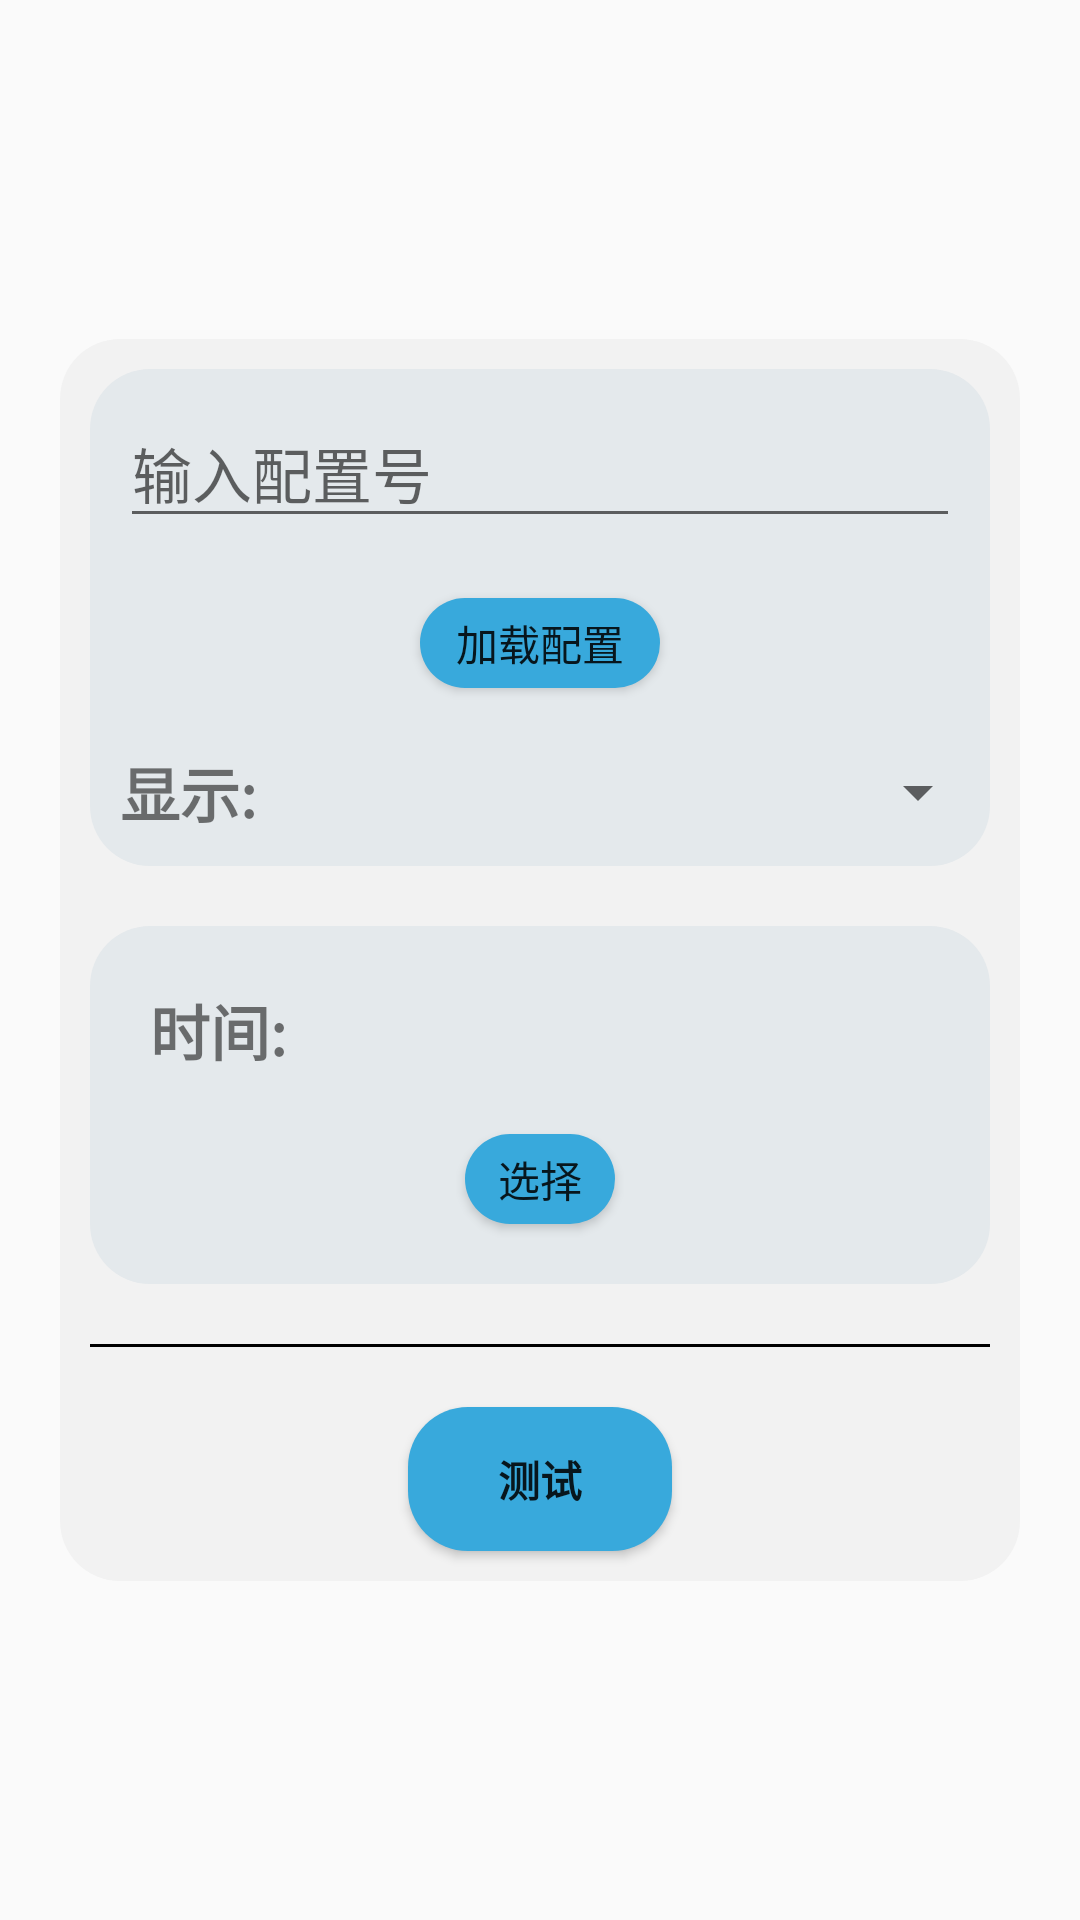

This screen was rendered from an Android layout file. Write that file and the resources it references.
<!-- AndroidManifest.xml: application theme FullScreen -->
<!-- res/layout/activity_main.xml -->
<?xml version="1.0" encoding="utf-8"?>
<LinearLayout xmlns:android="http://schemas.android.com/apk/res/android"
    android:layout_width="match_parent"
    android:layout_height="match_parent"
    android:gravity="center"
    android:orientation="vertical">

    <LinearLayout
        android:layout_width="match_parent"
        android:layout_height="wrap_content"
        android:layout_margin="20dp"
        android:background="@drawable/round"
        android:backgroundTint="#f2f2f2"
        android:gravity="center"
        android:orientation="vertical">

        <LinearLayout
            android:layout_width="match_parent"
            android:layout_height="wrap_content"
            android:layout_margin="10dp"
            android:background="@drawable/round"
            android:backgroundTint="#E4E9EC"
            android:gravity="center"
            android:orientation="vertical">


            <EditText
                android:id="@+id/configEt"
                android:layout_width="match_parent"
                android:layout_height="wrap_content"
                android:layout_margin="10dp"
                android:hint="输入配置号"
                android:textSize="20sp" />

            <Button
                android:id="@+id/chooseConfigBtn"
                android:layout_width="80dp"
                android:layout_height="30dp"
                android:layout_margin="10dp"
                android:background="@drawable/round"
                android:backgroundTint="#38A9DC"
                android:text="加载配置" />

            <LinearLayout
                android:layout_width="match_parent"
                android:layout_height="wrap_content"

                android:gravity="center_vertical">

                <TextView
                    android:layout_width="0dp"
                    android:layout_height="wrap_content"
                    android:layout_margin="10dp"
                    android:layout_weight="1"
                    android:text="显示:"
                    android:textSize="20sp"
                    android:textStyle="bold" />

                <Spinner
                    android:id="@+id/configSp"
                    android:layout_width="0dp"
                    android:layout_height="wrap_content"
                    android:layout_weight="1"
                    android:spinnerMode="dialog" />
            </LinearLayout>


            <ImageView
                android:id="@+id/showImg"
                android:layout_width="100dp"
                android:layout_height="100dp"
                android:layout_margin="10dp"
                android:visibility="gone" />


        </LinearLayout>

        <LinearLayout
            android:layout_width="match_parent"
            android:layout_height="wrap_content"
            android:layout_margin="10dp"
            android:background="@drawable/round"
            android:backgroundTint="#E4E9EC"
            android:gravity="center"
            android:orientation="vertical"
            android:padding="10dp">


            <TextView
                android:id="@+id/dateTv"
                android:layout_width="match_parent"
                android:layout_height="wrap_content"
                android:layout_margin="10dp"
                android:text="时间:"
                android:textSize="20sp"
                android:textStyle="bold" />

            <Button
                android:id="@+id/pickTimeBtn"
                android:layout_width="50dp"
                android:layout_height="30dp"
                android:layout_margin="10dp"
                android:background="@drawable/round"
                android:backgroundTint="#38A9DC"
                android:text="选择" />
        </LinearLayout>


        <View
            android:layout_width="wrap_content"
            android:layout_height="1dp"
            android:layout_margin="10dp"
            android:background="@color/black" />

        <Button
            android:id="@+id/sendBtn"
            android:layout_width="wrap_content"
            android:layout_height="wrap_content"
            android:layout_margin="10dp"
            android:background="@drawable/round"
            android:backgroundTint="#38A9DC"
            android:text="测试"
            android:textStyle="bold" />
    </LinearLayout>


</LinearLayout>
<!-- resources referenced by this layout -->
<resources>
  <!-- drawable round (drawable) -->
  <?xml version="1.0" encoding="utf-8"?>
  <shape xmlns:android="http://schemas.android.com/apk/res/android"
      android:shape="rectangle">
      <corners android:radius="20dp" />
      <solid android:color="#d3d4d5" />
  </shape>
  <style name="FullScreen" parent="Theme.Design.Light">
          <item name="android:windowNoTitle">true</item>
          <item name="android:windowFullscreen">true</item>
      </style>
  <!-- not gathered from this repository: default colours our renderer supplied (Android Studio template values) -->
  <color name="black">#FF000000</color>
</resources>
